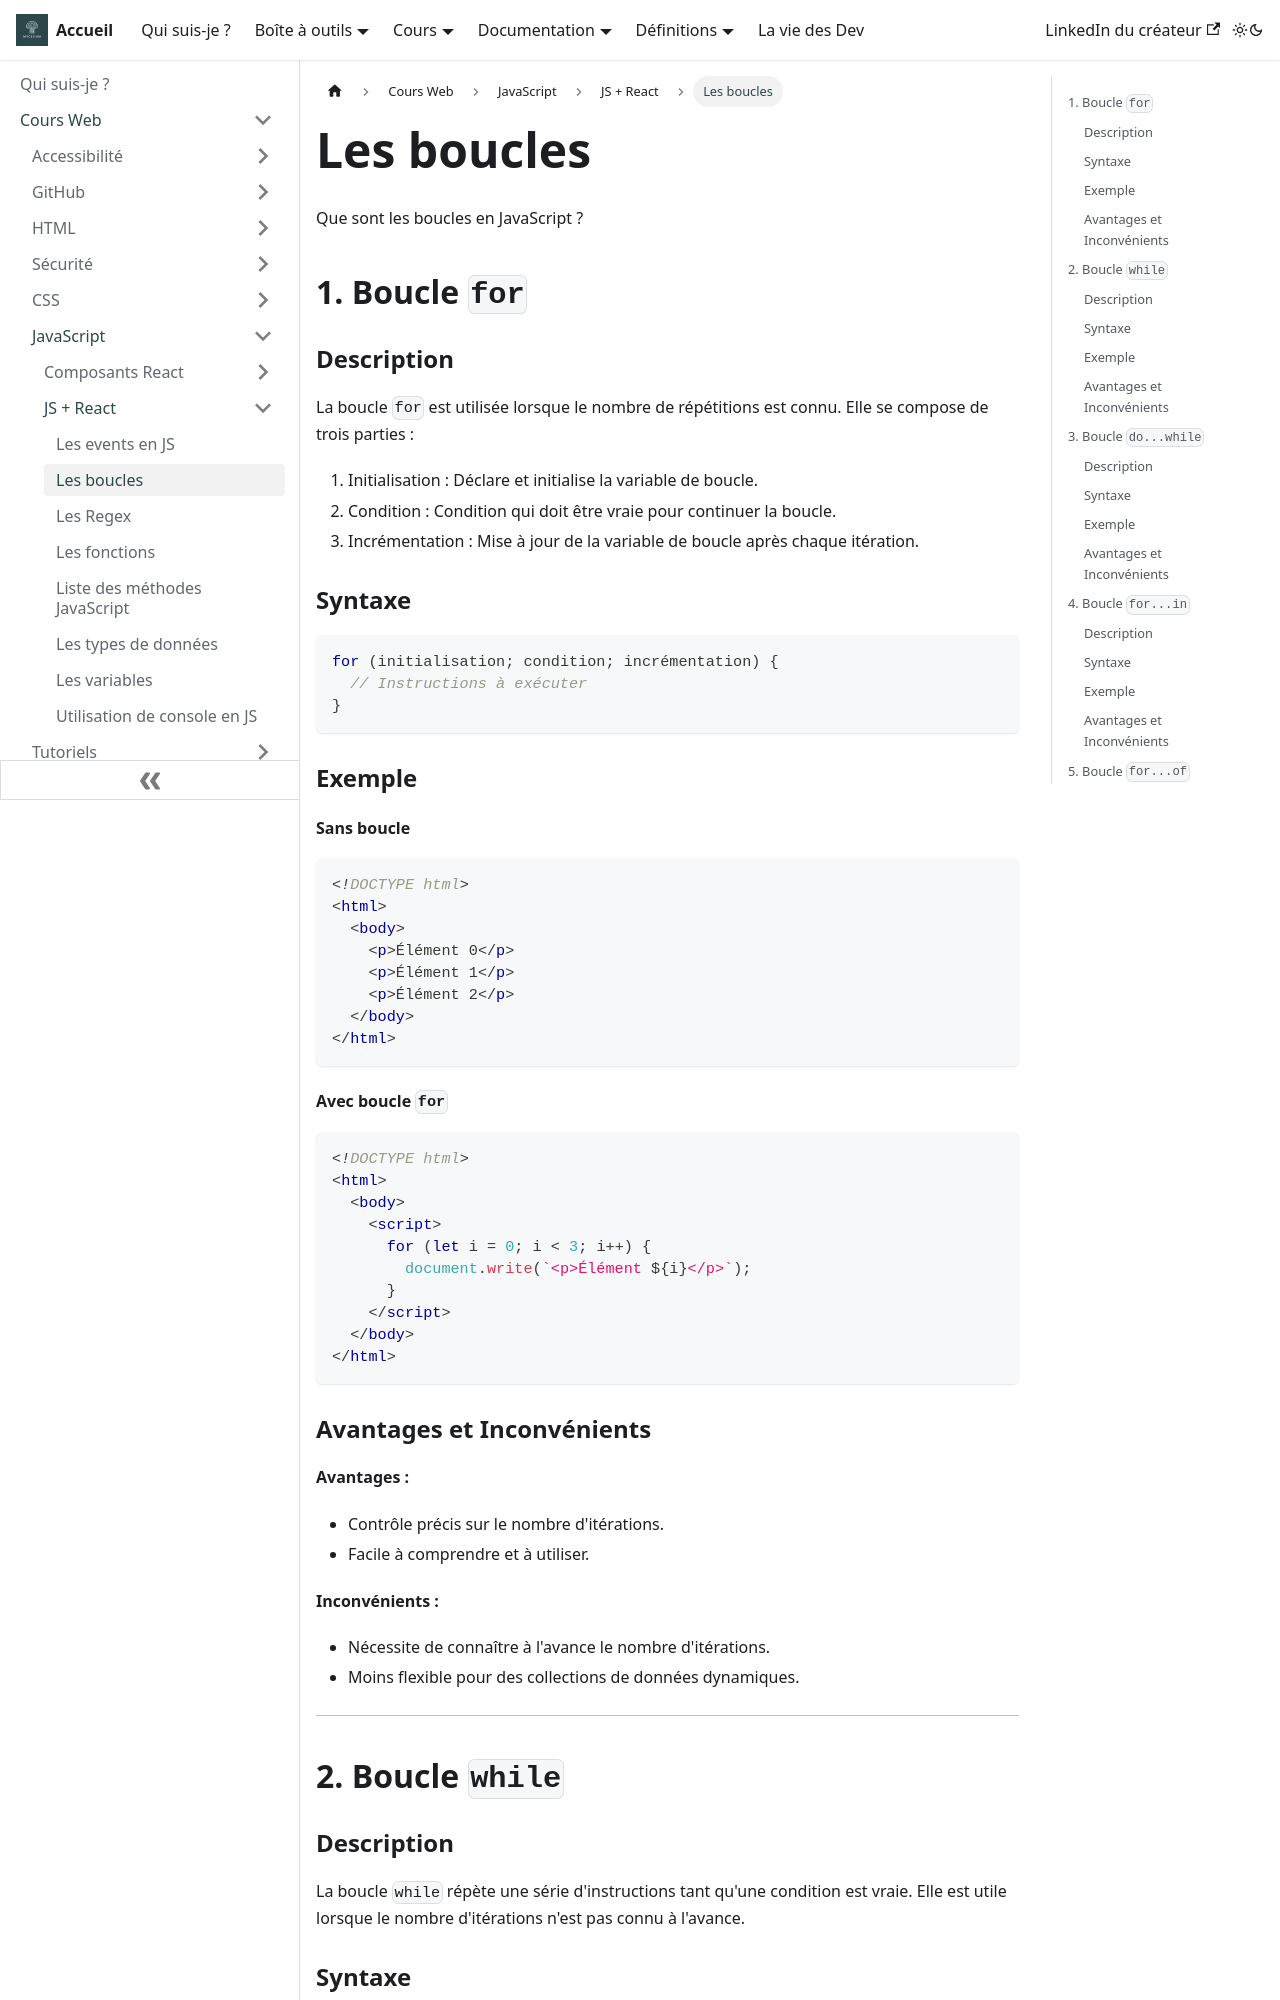

repository: Chrstn67/mycelium · page: docs/Cours/JavaScript/JS+ReactJS/Les boucles/index.html · generator: docusaurus

---
tags: [JavaScript, React, Boucles]
---

# Les boucles

Que sont les boucles en JavaScript ?

## 1. Boucle `for`

### Description

La boucle `for` est utilisée lorsque le nombre de répétitions est connu. Elle se compose de trois parties :

1. Initialisation : Déclare et initialise la variable de boucle.
2. Condition : Condition qui doit être vraie pour continuer la boucle.
3. Incrémentation : Mise à jour de la variable de boucle après chaque itération.

### Syntaxe

```javascript
for (initialisation; condition; incrémentation) {
  // Instructions à exécuter
}
```

### Exemple

#### Sans boucle

```html
<!DOCTYPE html>
<html>
  <body>
    <p>Élément 0</p>
    <p>Élément 1</p>
    <p>Élément 2</p>
  </body>
</html>
```

#### Avec boucle `for`

```html
<!DOCTYPE html>
<html>
  <body>
    <script>
      for (let i = 0; i < 3; i++) {
        document.write(`<p>Élément ${i}</p>`);
      }
    </script>
  </body>
</html>
```

### Avantages et Inconvénients

**Avantages :**

- Contrôle précis sur le nombre d'itérations.
- Facile à comprendre et à utiliser.

**Inconvénients :**

- Nécessite de connaître à l'avance le nombre d'itérations.
- Moins flexible pour des collections de données dynamiques.

---

## 2. Boucle `while`
